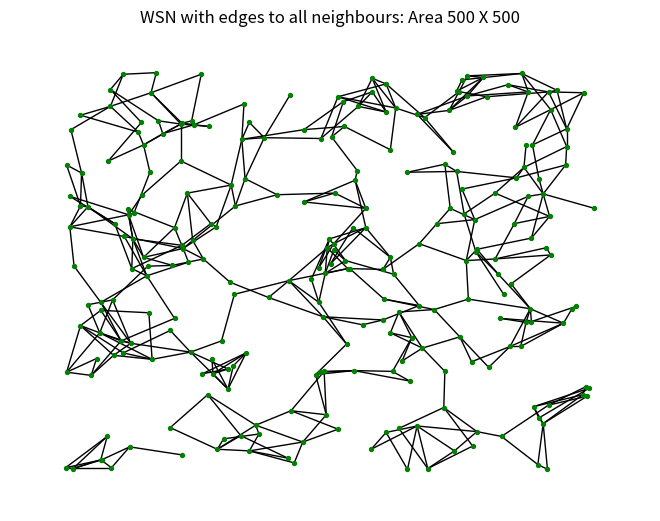
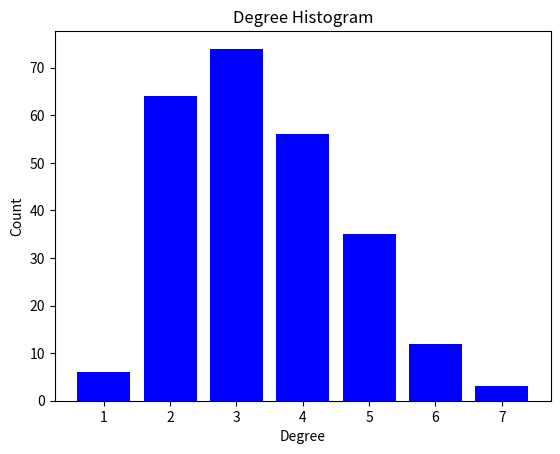

The matplotlib source for these figures, in order:
#Imported Packages
#import numpy as np
import random as rnd
import matplotlib.pyplot as plt
import networkx as nx
import collections

###### GLOBAL VARIABLES ######
nodes = [] #nodes list 
D = 500 #Max size of WSN deployment area
N = 250#Number of Nodes
R = 60 #Radius of transmission 
##############################

####### FUNCTIONS ######## 

#function to sort values in the nodes
def sorti(n):
    return(sorted(nodes,key=lambda x:x[0])) #sorting via 'x'
    
def distance(i,j):
    x = abs(i[0]-j[0])
    y = abs(i[1]-j[1])
    d = (x**2 + y**2)**(1/2)
    return d    

def neighbour():
    nodes_nbr = {} #dict of nbrs
    temp_nodes = nodes.copy()
    for i in nodes:
        temp_nbr = []
        for j in temp_nodes:
            if distance(i,j) < R and j!=i:
                temp_nbr.append(j)
        nodes_nbr[tuple(i)] = temp_nbr
        del temp_nbr
    return nodes_nbr

#function to generate nodes
def generateNode():
    i=0
    while i<N:
        tempNode1 = rnd.randint(0,D)
        tempNode2 = rnd.randint(0,D)
        tempNodes = []
        tempNodes.append(tempNode1)
        tempNodes.append(tempNode2)
        if not nodes:
            nodes.append(tempNodes)
            i = i+1
        else:
            if tempNodes not in nodes:
                nodes.append(tempNodes)
                i = i+1

    
#NetworkX graph with only nodes
def generateGraph0(data):
    G = nx.Graph()
    for i in nodes:
        G.add_node(tuple(i),pos=i)
    pos = nx.get_node_attributes(G,'pos')
    nx.draw(G,pos,node_size=8,node_color='g')
    plt.title("WSN with edges to all neighbours: Area {} X {}".format(D,D))
    plt.show()
    return G

#NetworkX graph with only nodes
def generateGrapK(data):
    G = nx.Graph()
    for i in nodes:
        G.add_node(tuple(i),pos=i)
    for key in data:
        nbr = data[tuple(key)]
        K = int(2)
        j=0
        while j<K:
            ch = rnd.choice(nbr)
            j = j+1
            G.add_edge(tuple(ch),tuple(key))
    pos = nx.get_node_attributes(G,'pos')
    nx.draw(G,pos,node_size=8,node_color='g')
    plt.title("WSN with edges to all neighbours: Area {} X {}".format(D,D))
    plt.show()
    return G

def degreeHistogram(G,clr):
    degree_sequence = sorted([d for n, d in G.degree()], reverse=True)
    degreeCount = collections.Counter(degree_sequence)
    deg, cnt = zip(*degreeCount.items())
    plt.bar(deg, cnt, width=0.80, color=clr)
    plt.title("Degree Histogram")
    plt.ylabel("Count")
    plt.xlabel("Degree")
    plt.show()

  


##########################

#Calling function to generate nodes
generateNode()

#Calling function generate node & neighbour pairs
nodePair  = neighbour()

#Calling function to generate graph
G = generateGrapK(nodePair)

#print(nx.average_shortest_path_length(G))

#calling function to generate degree historgram
degreeHistogram(G,'b')
